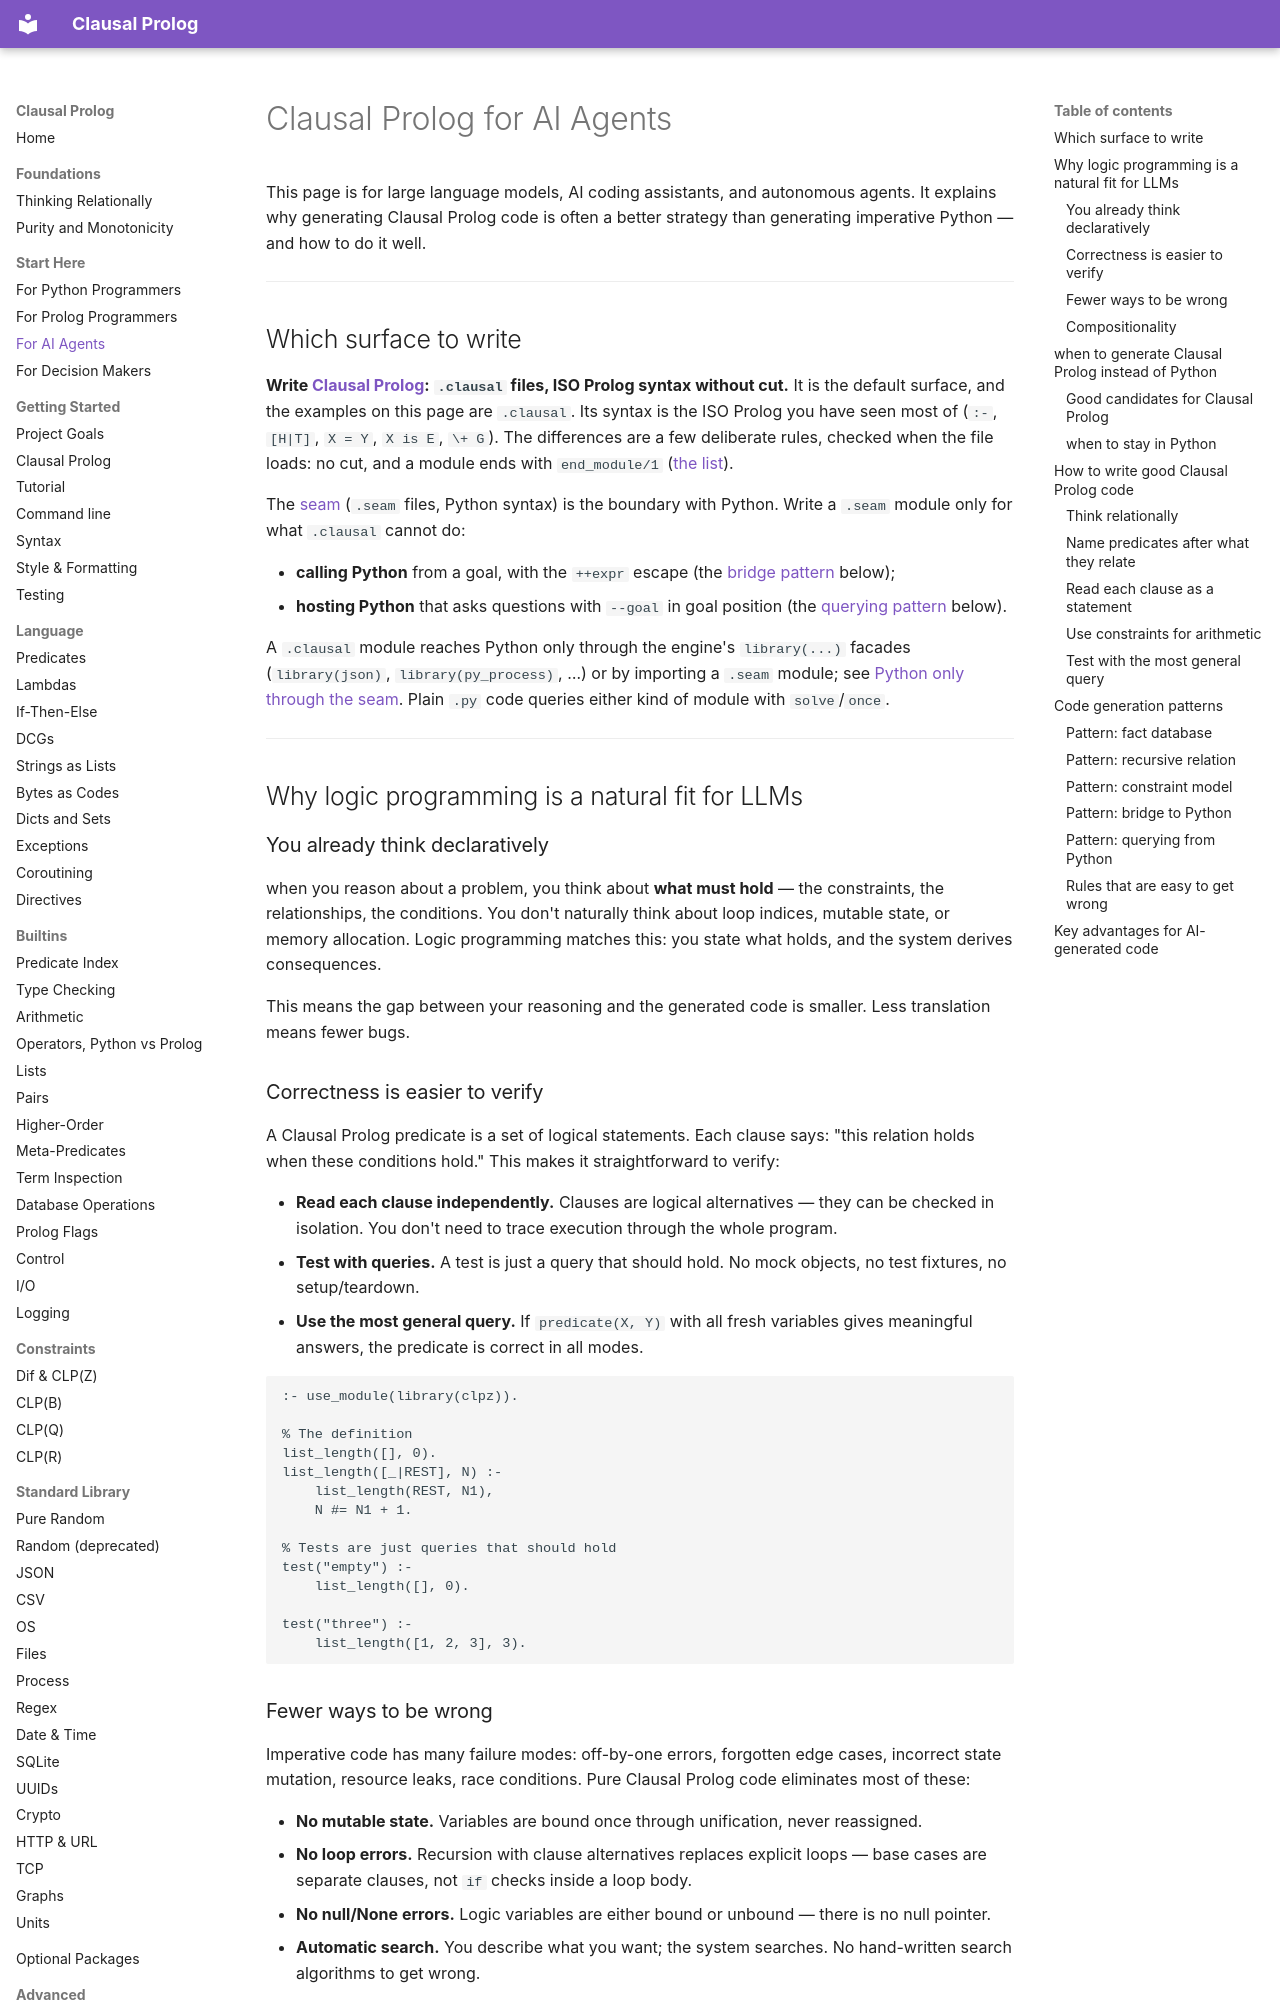

repository: neurosymbolica/clausal-prolog · page: for_ai_agents/index.html · generator: mkdocs

# Clausal Prolog for AI Agents

This page is for large language models, AI coding assistants, and autonomous
agents. It explains why generating Clausal Prolog code is often a better strategy than
generating imperative Python — and how to do it well.

---

## Which surface to write

**Write [Clausal Prolog](clausal_prolog.md): `.clausal` files, ISO Prolog
syntax without cut.** It is the default surface, and the examples on this
page are `.clausal`. Its syntax is the ISO Prolog you have seen most of
(`:-`, `[H|T]`, `X = Y`, `X is E`, `\+ G`). The differences are a few
deliberate rules, checked when the file loads: no cut, and a module ends
with `end_module/1` ([the list](#rules-that-are-easy-to-get-wrong)).

The [seam](syntax.md) (`.seam` files, Python syntax) is the boundary with
Python. Write a `.seam` module only for what `.clausal` cannot do:

- **calling Python** from a goal, with the `++expr` escape (the
  [bridge pattern](#pattern-bridge-to-python) below);
- **hosting Python** that asks questions with `--goal` in goal position
  (the [querying pattern](#pattern-querying-from-python) below).

A `.clausal` module reaches Python only through the engine's `library(...)`
facades (`library(json)`, `library(py_process)`, …) or by importing a
`.seam` module; see
[Python only through the seam](clausal_prolog.md#python-only-through-the-seam).
Plain `.py` code queries either kind of module with `solve`/`once`.

---

## Why logic programming is a natural fit for LLMs

### You already think declaratively

when you reason about a problem, you think about **what must hold** — the
constraints, the relationships, the conditions. You don't naturally think about
loop indices, mutable state, or memory allocation. Logic programming matches
this: you state what holds, and the system derives consequences.

This means the gap between your reasoning and the generated code is smaller.
Less translation means fewer bugs.

### Correctness is easier to verify

A Clausal Prolog predicate is a set of logical statements. Each clause says: "this
relation holds when these conditions hold." This makes it straightforward to
verify:

- **Read each clause independently.** Clauses are logical alternatives — they
  can be checked in isolation. You don't need to trace execution through the
  whole program.
- **Test with queries.** A test is just a query that should hold. No mock
  objects, no test fixtures, no setup/teardown.
- **Use the most general query.** If `predicate(X, Y)` with all fresh
  variables gives meaningful answers, the predicate is correct in all modes.

```clausal
:- use_module(library(clpz)).

% The definition
list_length([], 0).
list_length([_|REST], N) :-
    list_length(REST, N1),
    N #= N1 + 1.

% Tests are just queries that should hold
test("empty") :-
    list_length([], 0).

test("three") :-
    list_length([1, 2, 3], 3).
```
